Image classification data set "Imagenes360" (AgroJuan/Imagenes360 on GitHub). Class labels (6): aceptable, borrosa, correct, nitida, sobreexpuesta, subexpuesta.

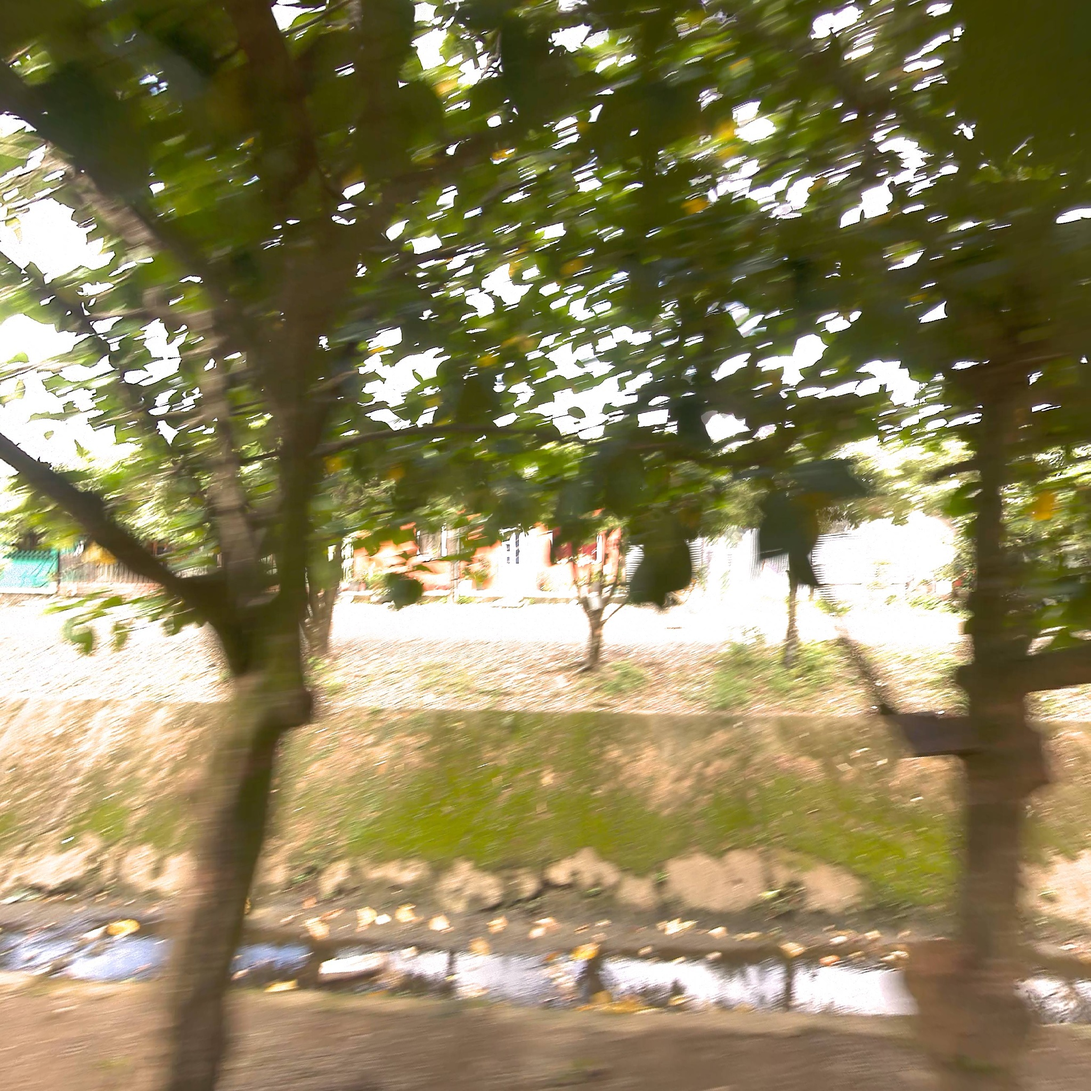
Label: borrosa

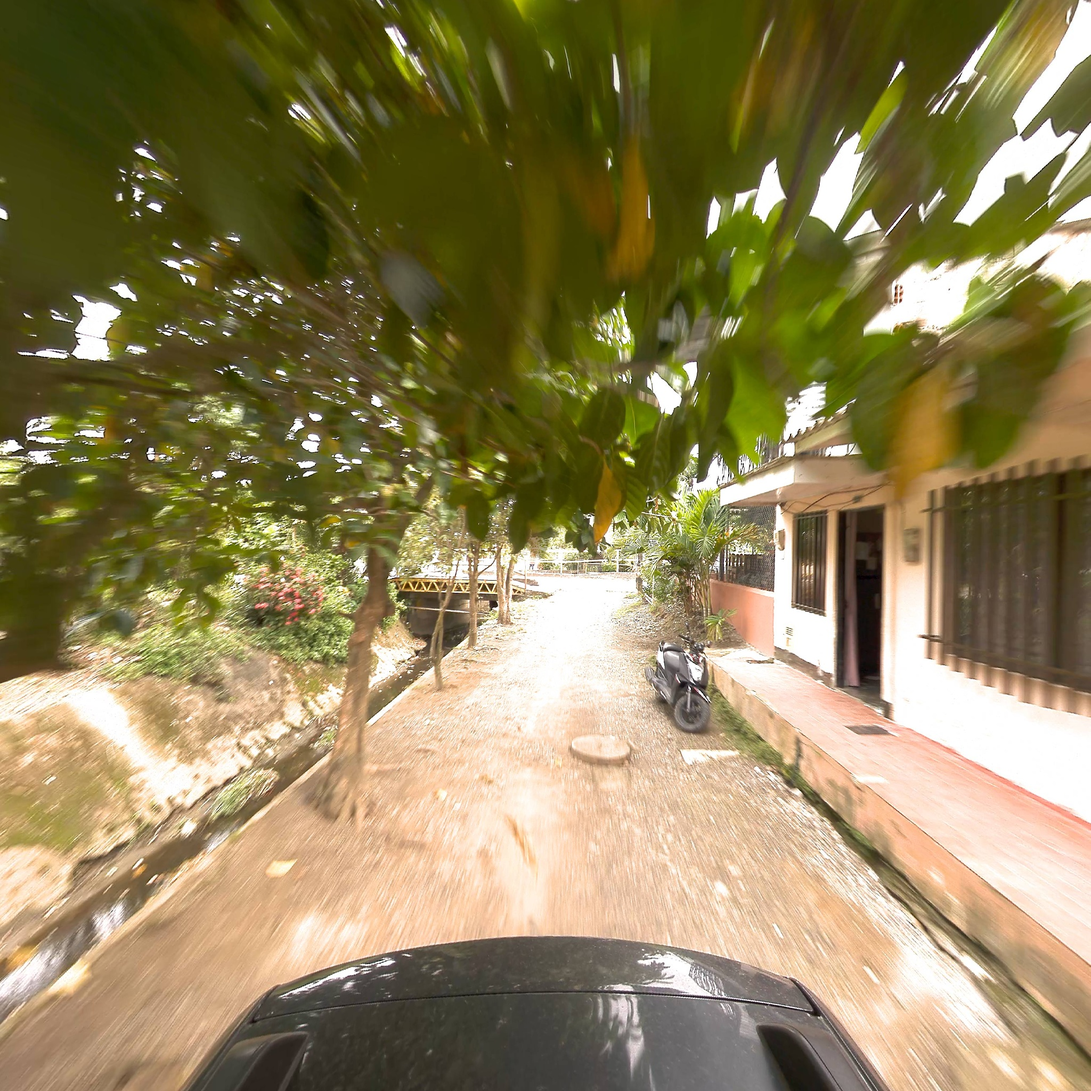
Label: borrosa

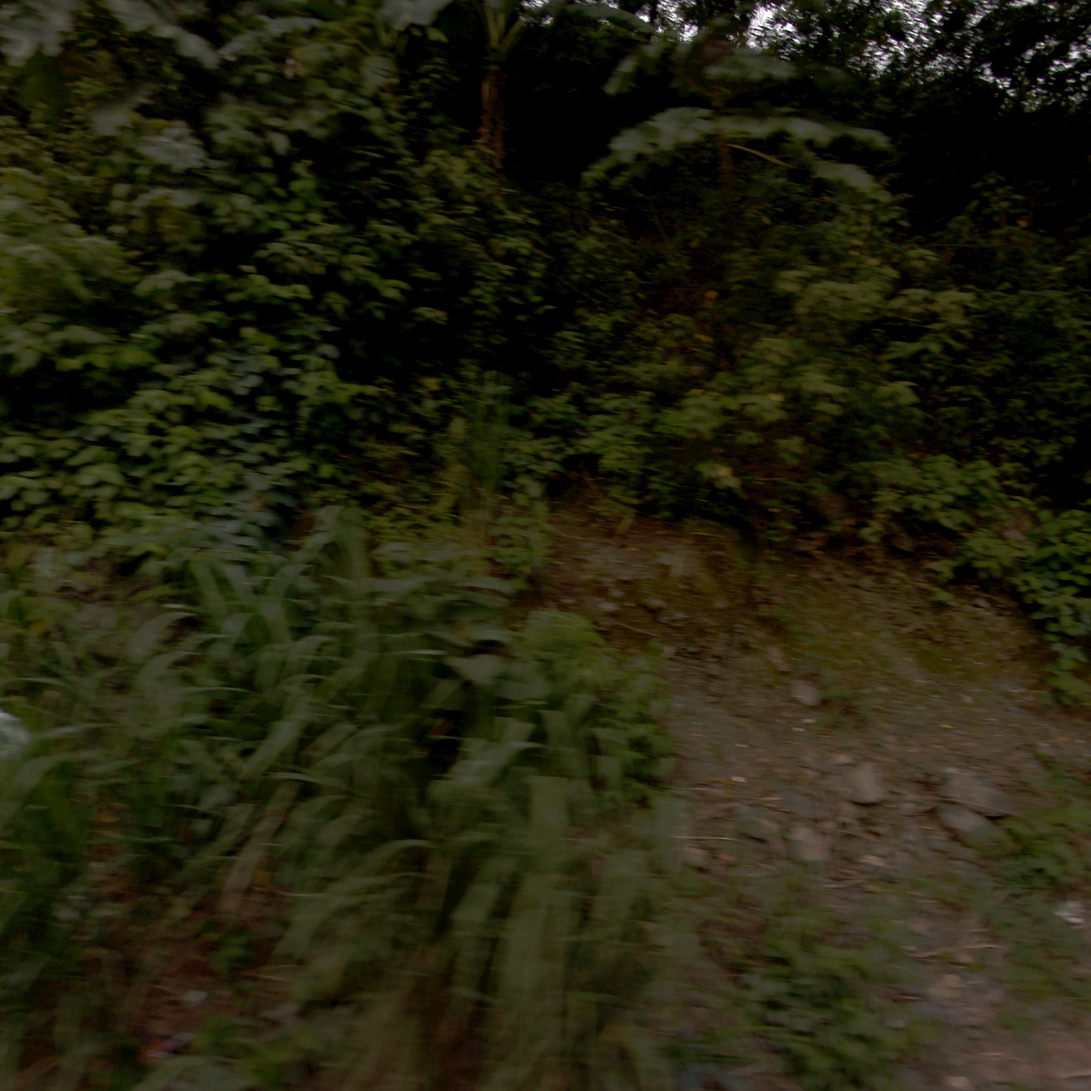
Label: aceptable

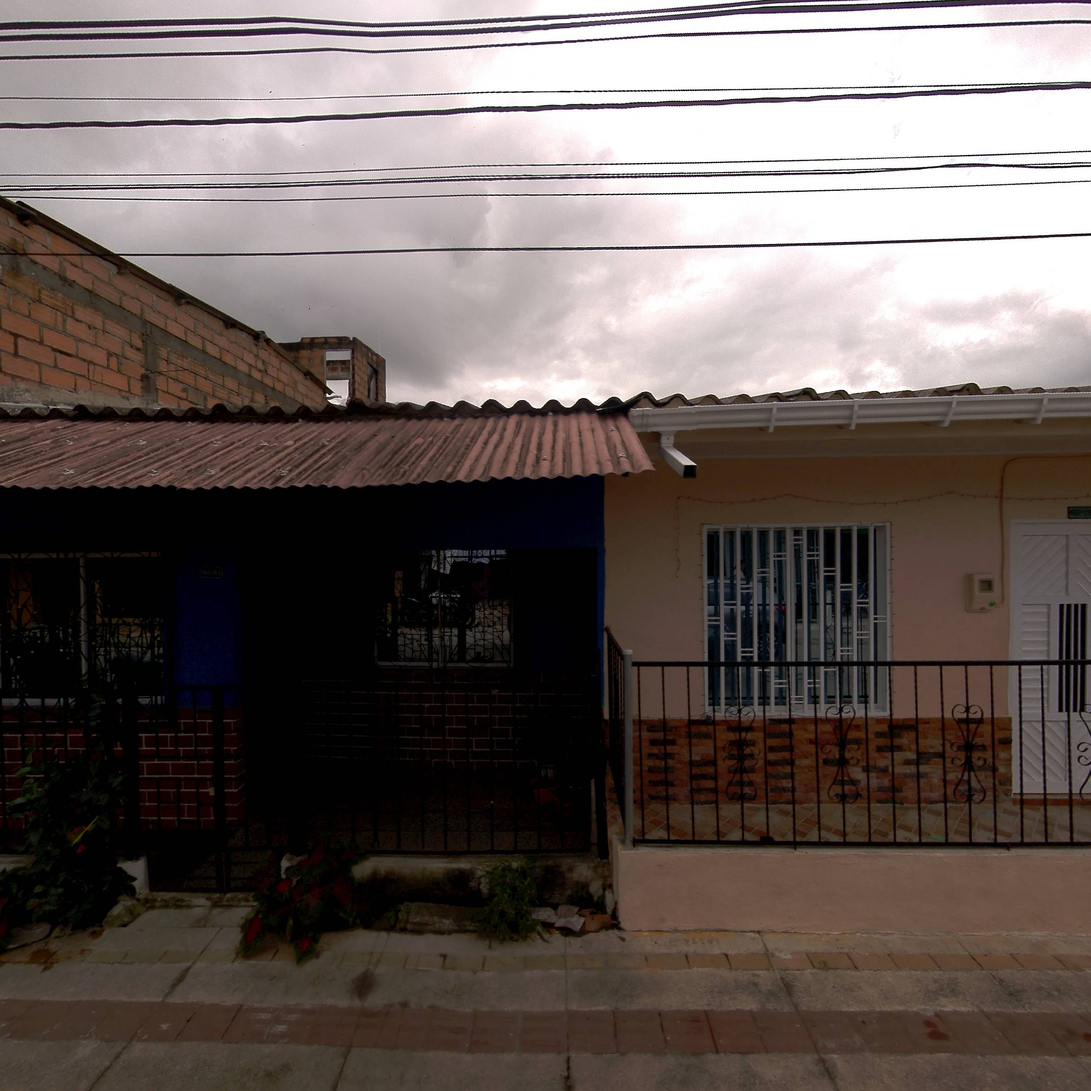
Label: correct

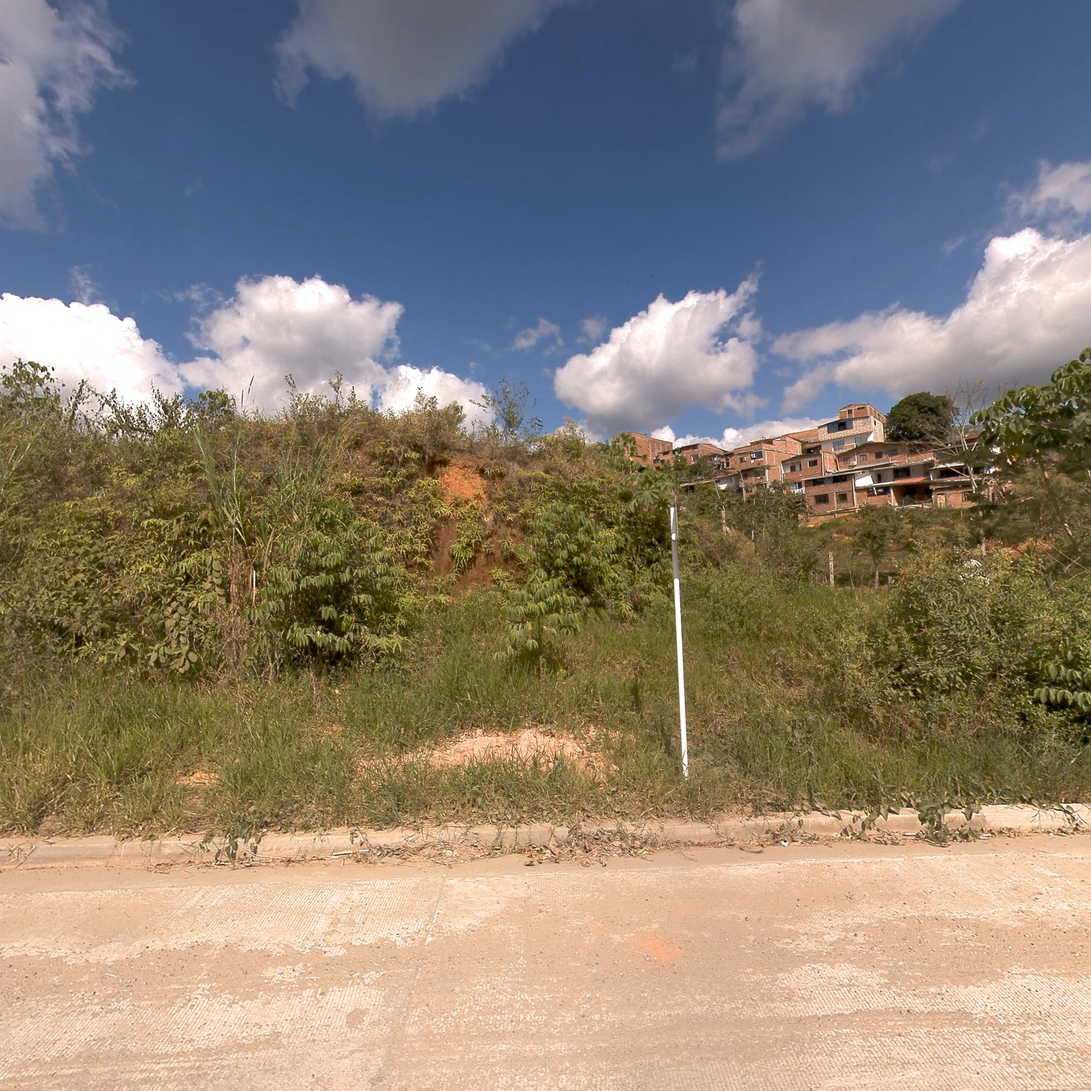
Label: nitida

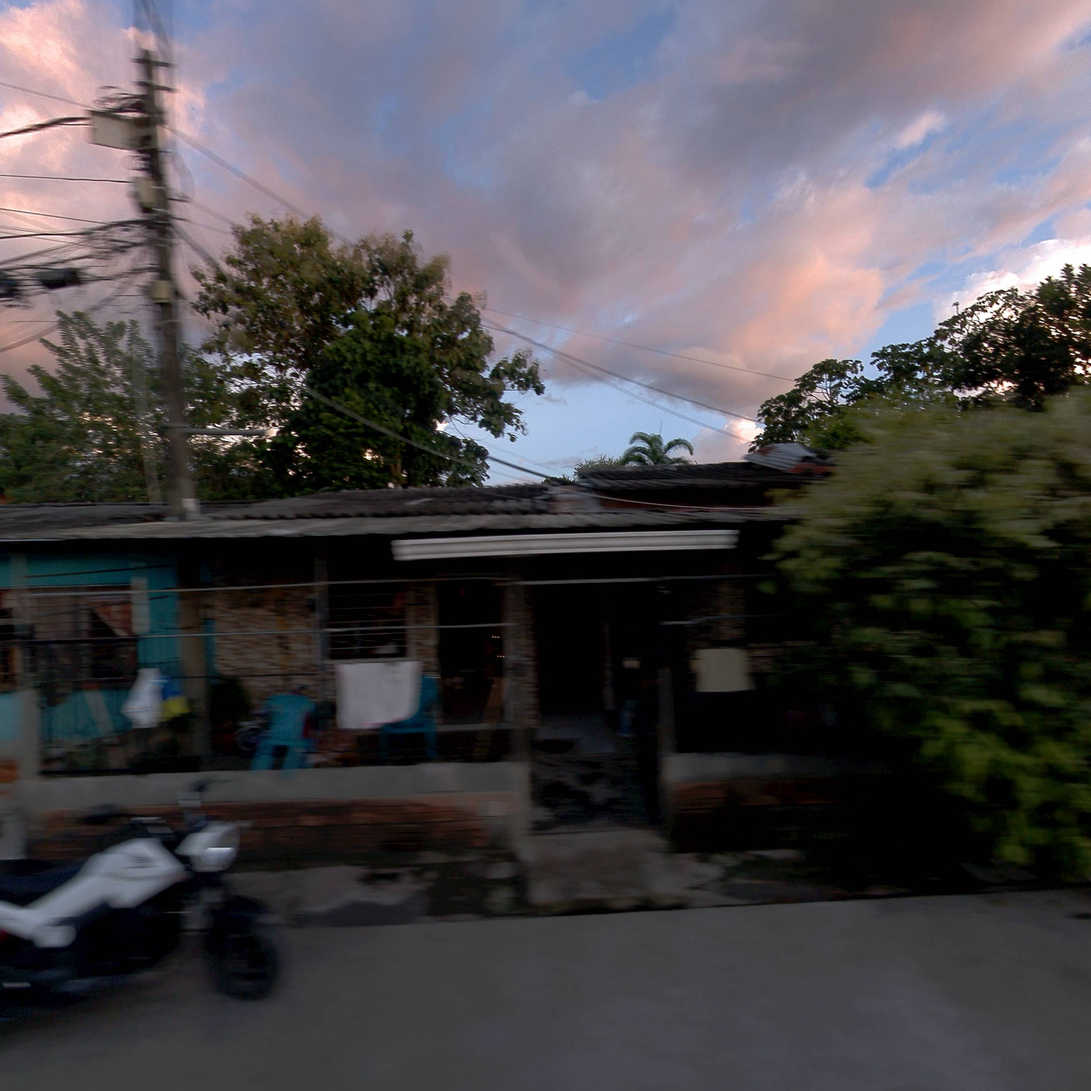
Label: correct
